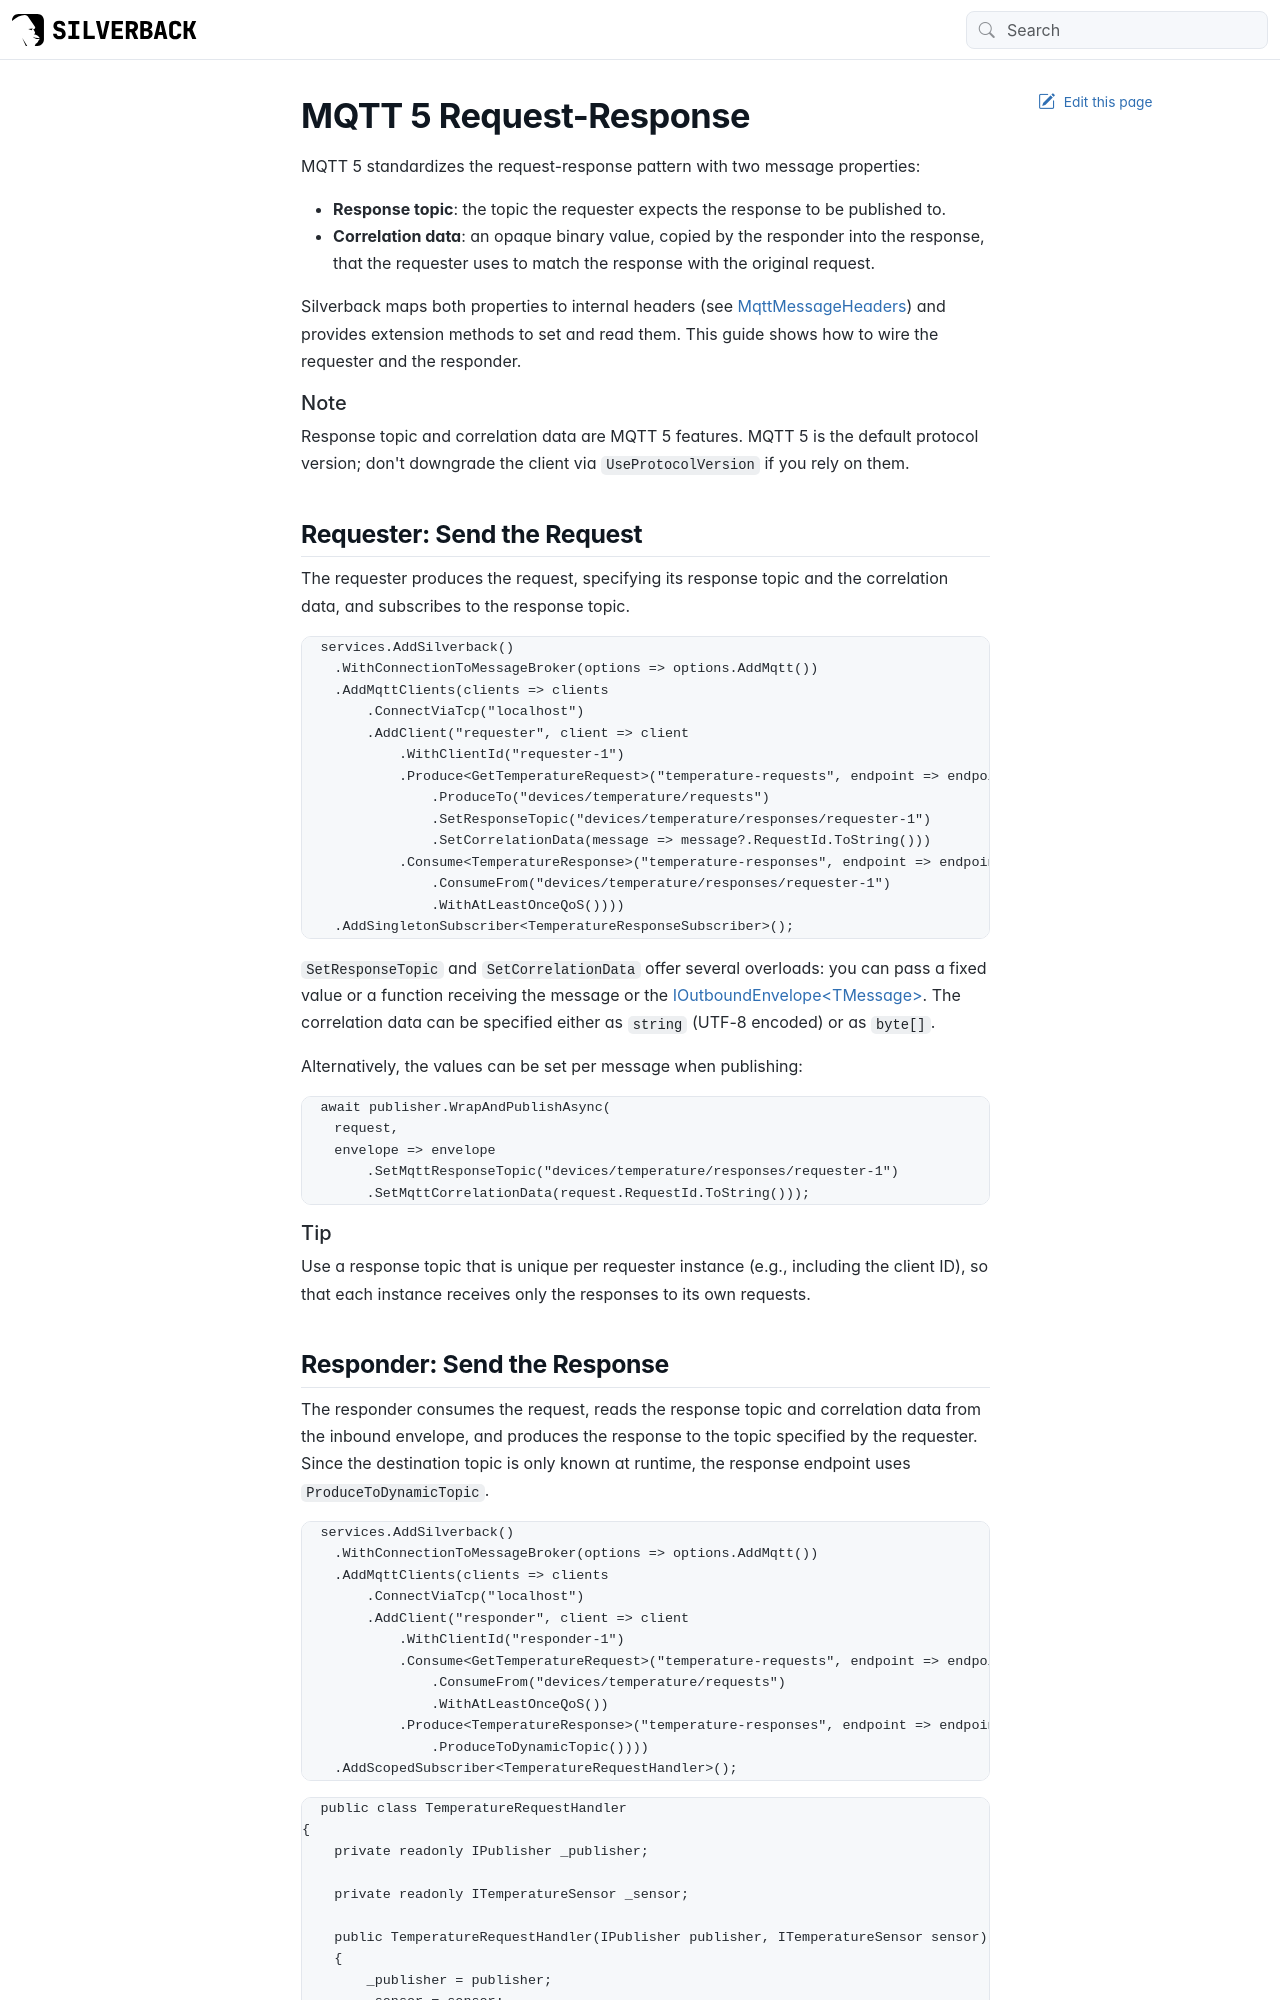

repository: BEagle1984/silverback · page: guides/practical/mqtt-request-response.html · generator: jekyll

---
uid: mqtt-request-response
---

# MQTT 5 Request-Response

MQTT 5 standardizes the request-response pattern with two message properties:

- **Response topic**: the topic the requester expects the response to be published to.
- **Correlation data**: an opaque binary value, copied by the responder into the response, that the requester uses to match the response with the original request.

Silverback maps both properties to internal headers (see <xref:Silverback.Messaging.Messages.MqttMessageHeaders>) and provides extension methods to set and read them. This guide shows how to wire the requester and the responder.

> [!Note]
> Response topic and correlation data are MQTT 5 features. MQTT 5 is the default protocol version; don't downgrade the client via `UseProtocolVersion` if you rely on them.

## Requester: Send the Request

The requester produces the request, specifying its response topic and the correlation data, and subscribes to the response topic.

```csharp
services.AddSilverback()
    .WithConnectionToMessageBroker(options => options.AddMqtt())
    .AddMqttClients(clients => clients
        .ConnectViaTcp("localhost")
        .AddClient("requester", client => client
            .WithClientId("requester-1")
            .Produce<GetTemperatureRequest>("temperature-requests", endpoint => endpoint
                .ProduceTo("devices/temperature/requests")
                .SetResponseTopic("devices/temperature/responses/requester-1")
                .SetCorrelationData(message => message?.RequestId.ToString()))
            .Consume<TemperatureResponse>("temperature-responses", endpoint => endpoint
                .ConsumeFrom("devices/temperature/responses/requester-1")
                .WithAtLeastOnceQoS())))
    .AddSingletonSubscriber<TemperatureResponseSubscriber>();
```

`SetResponseTopic` and `SetCorrelationData` offer several overloads: you can pass a fixed value or a function receiving the message or the <xref:Silverback.Messaging.Messages.IOutboundEnvelope`1>. The correlation data can be specified either as `string` (UTF-8 encoded) or as `byte[]`.

Alternatively, the values can be set per message when publishing:

```csharp
await publisher.WrapAndPublishAsync(
    request,
    envelope => envelope
        .SetMqttResponseTopic("devices/temperature/responses/requester-1")
        .SetMqttCorrelationData(request.RequestId.ToString()));
```

> [!Tip]
> Use a response topic that is unique per requester instance (e.g., including the client ID), so that each instance receives only the responses to its own requests.
